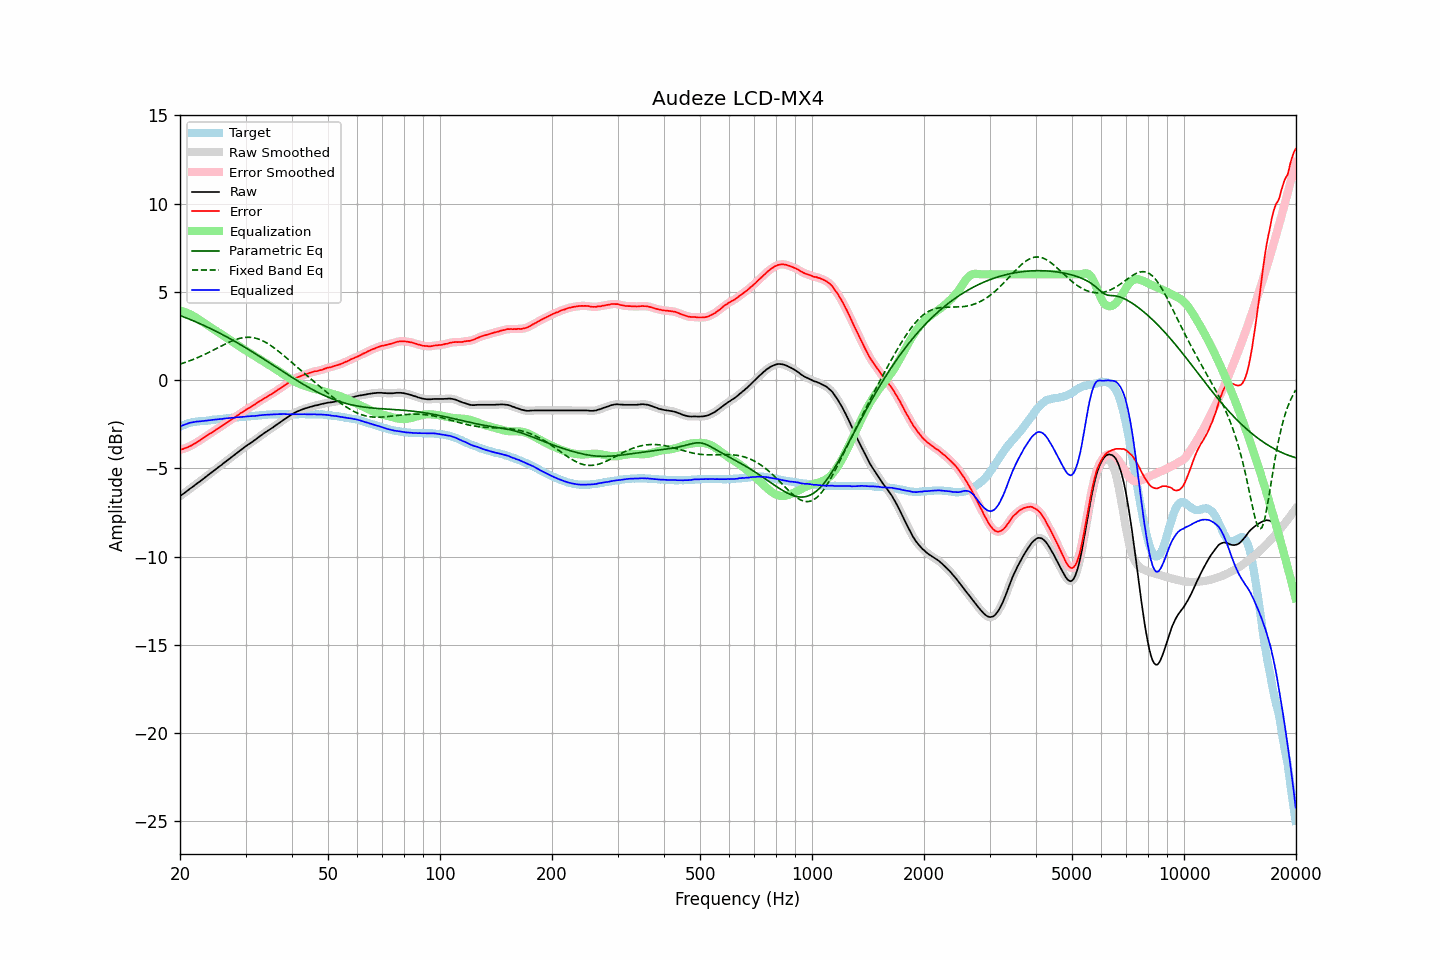

Data behind this chart, as committed beside it:
frequency, raw, error, smoothed, error_smoothed, equalization, parametric_eq, fixed_band_eq, equalized_raw, equalized_smoothed, target
20.00, -6.57, -3.95, -6.57, -3.94, 3.95, 3.66, 0.91, -2.63, -2.62, -2.63
20.20, -6.50, -3.92, -6.51, -3.92, 3.92, 3.63, 0.94, -2.58, -2.59, -2.59
20.40, -6.44, -3.90, -6.44, -3.89, 3.89, 3.60, 0.97, -2.55, -2.55, -2.55
20.61, -6.37, -3.86, -6.37, -3.86, 3.86, 3.56, 1.00, -2.51, -2.51, -2.52
20.81, -6.30, -3.82, -6.30, -3.83, 3.82, 3.52, 1.03, -2.48, -2.48, -2.48
21.02, -6.23, -3.79, -6.23, -3.79, 3.79, 3.49, 1.07, -2.45, -2.45, -2.44
21.23, -6.16, -3.74, -6.17, -3.75, 3.74, 3.45, 1.10, -2.42, -2.42, -2.42
21.44, -6.10, -3.70, -6.10, -3.70, 3.70, 3.41, 1.13, -2.40, -2.40, -2.40
21.66, -6.03, -3.65, -6.03, -3.65, 3.65, 3.38, 1.17, -2.38, -2.38, -2.38
21.87, -5.96, -3.59, -5.96, -3.60, 3.60, 3.34, 1.21, -2.36, -2.36, -2.37
22.09, -5.89, -3.54, -5.89, -3.54, 3.54, 3.30, 1.24, -2.35, -2.35, -2.35
22.31, -5.82, -3.48, -5.82, -3.49, 3.49, 3.26, 1.28, -2.34, -2.34, -2.34
22.54, -5.76, -3.43, -5.76, -3.43, 3.43, 3.22, 1.32, -2.34, -2.33, -2.33
22.76, -5.69, -3.37, -5.69, -3.37, 3.37, 3.18, 1.36, -2.33, -2.33, -2.32
22.99, -5.62, -3.30, -5.62, -3.31, 3.31, 3.14, 1.40, -2.32, -2.32, -2.32
23.22, -5.55, -3.24, -5.55, -3.24, 3.25, 3.10, 1.45, -2.31, -2.31, -2.31
23.45, -5.48, -3.18, -5.48, -3.18, 3.19, 3.05, 1.49, -2.30, -2.30, -2.30
23.69, -5.41, -3.12, -5.41, -3.12, 3.13, 3.01, 1.53, -2.29, -2.29, -2.29
23.92, -5.34, -3.06, -5.34, -3.07, 3.07, 2.97, 1.58, -2.28, -2.28, -2.28
24.16, -5.27, -3.01, -5.27, -3.01, 3.01, 2.92, 1.62, -2.27, -2.27, -2.26
24.40, -5.20, -2.96, -5.20, -2.95, 2.95, 2.88, 1.67, -2.25, -2.25, -2.24
24.65, -5.13, -2.89, -5.13, -2.89, 2.89, 2.84, 1.72, -2.24, -2.24, -2.24
24.89, -5.06, -2.83, -5.06, -2.83, 2.83, 2.79, 1.76, -2.23, -2.23, -2.23
25.14, -4.99, -2.77, -4.99, -2.77, 2.77, 2.74, 1.81, -2.22, -2.22, -2.22
25.39, -4.92, -2.71, -4.92, -2.71, 2.71, 2.70, 1.86, -2.21, -2.21, -2.21
25.65, -4.85, -2.66, -4.85, -2.65, 2.65, 2.65, 1.90, -2.20, -2.20, -2.19
25.91, -4.79, -2.60, -4.79, -2.59, 2.59, 2.60, 1.95, -2.20, -2.20, -2.20
26.16, -4.71, -2.53, -4.72, -2.53, 2.53, 2.56, 2.00, -2.18, -2.18, -2.19
26.43, -4.64, -2.47, -4.64, -2.47, 2.47, 2.51, 2.04, -2.17, -2.17, -2.18
26.69, -4.57, -2.40, -4.57, -2.41, 2.41, 2.46, 2.09, -2.16, -2.16, -2.17
26.96, -4.50, -2.35, -4.50, -2.35, 2.35, 2.41, 2.13, -2.15, -2.15, -2.15
27.23, -4.43, -2.29, -4.43, -2.29, 2.29, 2.36, 2.17, -2.14, -2.14, -2.14
27.50, -4.36, -2.23, -4.36, -2.23, 2.23, 2.31, 2.21, -2.13, -2.13, -2.13
27.77, -4.29, -2.16, -4.29, -2.17, 2.17, 2.26, 2.25, -2.12, -2.12, -2.13
28.05, -4.22, -2.11, -4.22, -2.10, 2.11, 2.20, 2.28, -2.12, -2.12, -2.11
28.33, -4.15, -2.04, -4.15, -2.04, 2.04, 2.15, 2.31, -2.11, -2.11, -2.11
28.62, -4.08, -1.98, -4.08, -1.98, 1.98, 2.10, 2.34, -2.10, -2.10, -2.10
28.90, -4.01, -1.92, -4.01, -1.92, 1.92, 2.05, 2.37, -2.09, -2.09, -2.09
29.19, -3.94, -1.85, -3.94, -1.86, 1.86, 1.99, 2.39, -2.09, -2.09, -2.09
29.48, -3.87, -1.81, -3.87, -1.80, 1.80, 1.94, 2.41, -2.07, -2.07, -2.07
29.78, -3.80, -1.74, -3.80, -1.74, 1.74, 1.89, 2.42, -2.06, -2.06, -2.07
30.08, -3.73, -1.68, -3.74, -1.68, 1.68, 1.83, 2.43, -2.05, -2.05, -2.06
30.38, -3.67, -1.61, -3.67, -1.62, 1.62, 1.77, 2.43, -2.05, -2.05, -2.06
30.68, -3.61, -1.57, -3.61, -1.57, 1.57, 1.72, 2.43, -2.04, -2.04, -2.04
30.99, -3.55, -1.51, -3.55, -1.51, 1.51, 1.66, 2.43, -2.04, -2.04, -2.04
31.30, -3.49, -1.46, -3.49, -1.46, 1.45, 1.61, 2.42, -2.04, -2.04, -2.03
31.61, -3.42, -1.40, -3.43, -1.40, 1.40, 1.55, 2.40, -2.02, -2.03, -2.02
31.93, -3.36, -1.35, -3.36, -1.34, 1.34, 1.49, 2.38, -2.02, -2.02, -2.01
32.24, -3.29, -1.28, -3.29, -1.28, 1.28, 1.44, 2.36, -2.01, -2.01, -2.02
32.57, -3.22, -1.23, -3.22, -1.22, 1.23, 1.38, 2.32, -2.00, -2.00, -2.00
32.89, -3.15, -1.16, -3.15, -1.16, 1.17, 1.32, 2.29, -1.98, -1.99, -1.99
33.22, -3.09, -1.11, -3.09, -1.11, 1.11, 1.26, 2.25, -1.98, -1.98, -1.98
33.55, -3.02, -1.05, -3.02, -1.05, 1.06, 1.20, 2.21, -1.97, -1.97, -1.97
33.89, -2.96, -1.00, -2.96, -1.00, 1.00, 1.14, 2.16, -1.96, -1.96, -1.96
34.23, -2.90, -0.95, -2.90, -0.95, 0.95, 1.09, 2.11, -1.96, -1.96, -1.96
34.57, -2.84, -0.90, -2.84, -0.89, 0.89, 1.03, 2.05, -1.95, -1.95, -1.95
34.92, -2.78, -0.83, -2.78, -0.84, 0.84, 0.97, 1.99, -1.95, -1.95, -1.95
35.27, -2.72, -0.78, -2.72, -0.78, 0.78, 0.91, 1.93, -1.94, -1.94, -1.94
35.62, -2.66, -0.73, -2.66, -0.72, 0.72, 0.85, 1.87, -1.94, -1.94, -1.93
35.97, -2.59, -0.66, -2.59, -0.66, 0.66, 0.79, 1.80, -1.93, -1.93, -1.93
... 635 more rows
